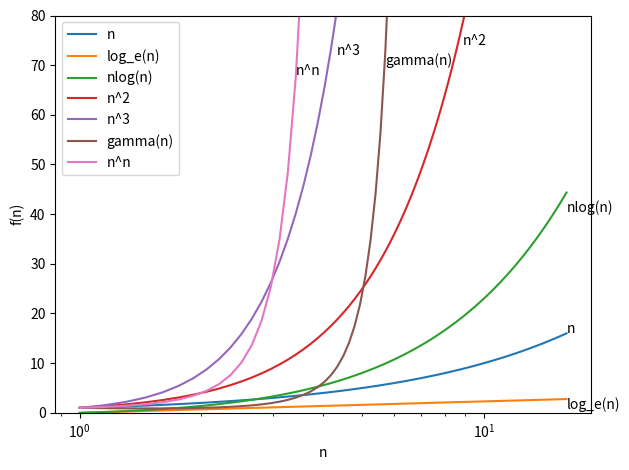

This figure's Python source:
import math # for math.log etc.
import matplotlib.pyplot as plt
import numpy as np
import os

funs_labels = ["n" , "log_e(n)", "nlog(n)", "n^2", "n^3", "gamma(n)" , "n^n"]
# note: The gamma function is an extension of the factorial function to real numbers.
functions = [float, math.log, lambda n: n*math.log(n) , lambda n: n*n, lambda n: n*n*n, math.gamma, lambda n: math.pow(n,n)]
label_pos = [90, 80, 70, 20, 15, 10, 8]

fig, axes = plt.subplots()
fig.set_tight_layout(True)
axes.set_xlabel("n")
axes.set_ylabel("f(n)")

xlimit = 16
ylimit = 80

X = np.linspace(start=1, stop=xlimit, num=100, endpoint=True) # Return evenly spaced numbers over a specified interval.
print(X)
for f in range(len(functions)):
    #vfun = np.vectorize(functions[f])
    #y = vfun(X)
    y = np.array(list(map(functions[f],X)))
    print(y)
    #plt.yscale("log")  
    axes.set_xscale("log")  
    axes.set_ylim(0,ylimit)
    print(funs_labels[f])
    if label_pos[f] != math.nan:
        idx = (np.abs(y - ylimit)).argmin()
        axes.text(X[idx], (ylimit if y[-1] > ylimit else y[-1]) - f*2, funs_labels[f], )
    axes.plot(X,y,label=funs_labels[f])

axes.legend(loc='upper left')
os.mkdir("./gen")
plt.savefig('./gen/functions.pdf',bbox_inches='tight', pad_inches = 0, format='pdf')
plt.show()

